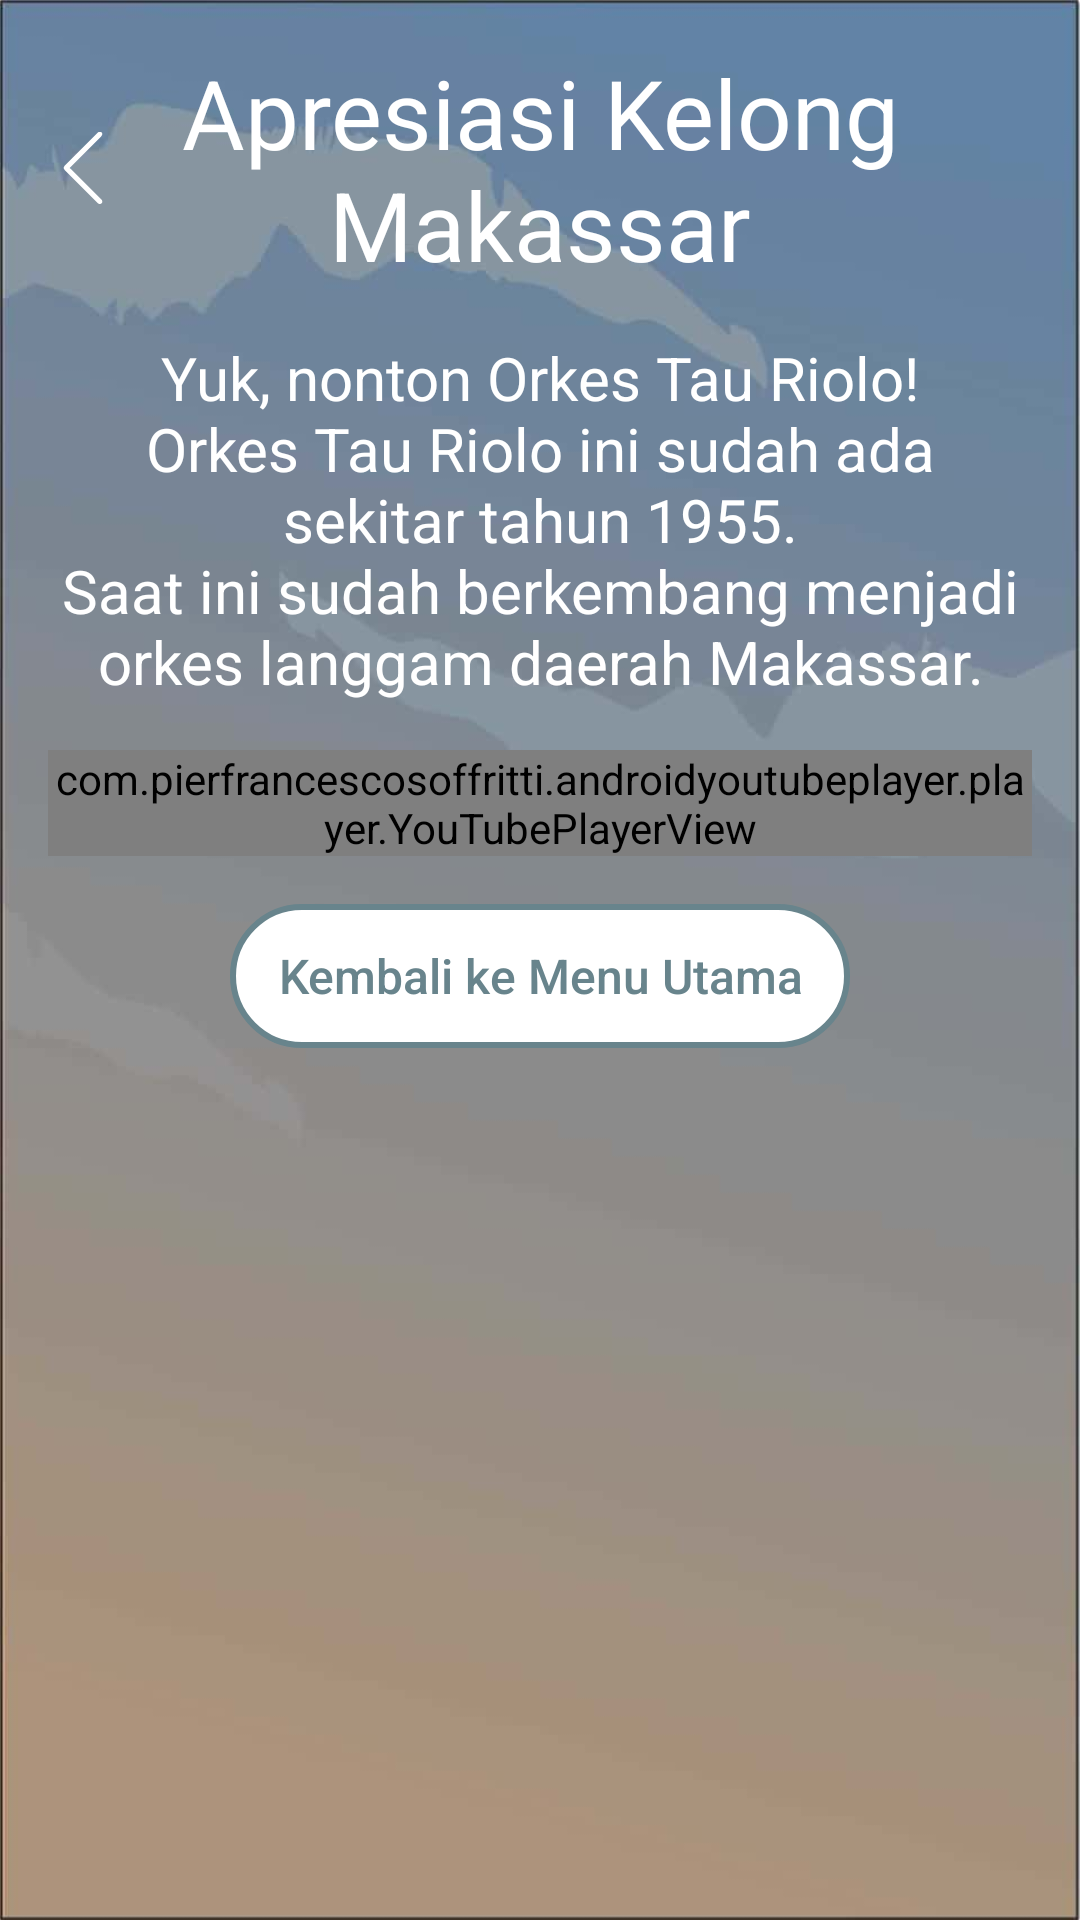

Layout XML and referenced resources for this Android screen:
<!-- AndroidManifest.xml: activity theme AppTheme.NoActionBar -->
<!-- res/layout/activity_info_kelong.xml -->
<?xml version="1.0" encoding="utf-8"?>
<LinearLayout xmlns:android="http://schemas.android.com/apk/res/android"
    xmlns:tools="http://schemas.android.com/tools"
    android:layout_width="match_parent"
    android:layout_height="match_parent"
    android:padding="16dp"
    android:background="@drawable/track_background"
    android:orientation="vertical"
    tools:context=".ui.tutorial.InfoKelongActivity">

    <RelativeLayout
        android:layout_width="match_parent"
        android:layout_height="wrap_content"
        android:layout_marginBottom="16dp">

        <ImageView
            android:id="@+id/image_back"
            android:layout_width="wrap_content"
            android:layout_height="wrap_content"
            android:src="@drawable/ic_action_back"
            android:layout_centerVertical="true"
            android:tint="@color/colorPrimary" />

        <TextView
            android:id="@+id/text_title"
            fontPath="fonts/BackToBlackDemo.ttf"
            android:layout_width="match_parent"
            android:layout_height="wrap_content"
            android:text="@string/label_info_kelong"
            android:textColor="@color/colorPrimary"
            android:textSize="32sp"
            android:textAlignment="center"
            android:layout_centerVertical="true"
            android:layout_centerHorizontal="true"/>
    </RelativeLayout>

    <TextView
        android:layout_width="match_parent"
        android:layout_height="wrap_content"
        android:text="@string/text_info_kelong_desc"
        android:textColor="@color/colorPrimary"
        android:textSize="20sp"
        android:textAlignment="center"/>
    
    <com.pierfrancescosoffritti.androidyoutubeplayer.player.YouTubePlayerView
        android:id="@+id/youtube_player"
        android:layout_marginTop="16dp"
        android:layout_width="match_parent"
        android:layout_height="wrap_content" />

    <Button
        style="@style/MyButton.Small"
        android:id="@+id/button_back_menu"
        android:layout_width="wrap_content"
        android:layout_height="wrap_content"
        android:layout_marginTop="16dp"
        android:layout_gravity="center_horizontal"
        android:text="@string/label_back_to_menu" />
</LinearLayout>
<!-- resources referenced by this layout -->
<resources>
  <color name="colorPrimary">#FFFFFF</color>
  <!-- drawable ic_action_back (drawable) -->
  <vector xmlns:android="http://schemas.android.com/apk/res/android"
      android:width="24dp"
      android:height="24dp"
      android:viewportWidth="24.0"
      android:viewportHeight="24.0">
      <path
          android:fillColor="#FF000000"
          android:pathData="M7.2,12c0.1,0.1 0.2,0.2 0.3,0.2c3.4,3.4 6.8,6.8 10.2,10.2c0.2,0.2 0.4,0.4 0.4,0.8c0,0.3 -0.2,0.6 -0.5,0.7c-0.3,0.2 -0.6,0.1 -0.9,-0.1c-0.1,-0.1 -0.2,-0.1 -0.2,-0.2c-3.6,-3.6 -7.3,-7.2 -10.9,-10.9c-0.5,-0.5 -0.5,-1 0,-1.5c3.6,-3.6 7.3,-7.3 10.9,-10.9c0.2,-0.2 0.4,-0.4 0.7,-0.4c0.4,0 0.6,0.1 0.8,0.4c0.2,0.3 0.1,0.6 -0.1,0.9c-0.1,0.1 -0.2,0.2 -0.2,0.3c-3.4,3.4 -6.7,6.7 -10.1,10.1C7.4,11.8 7.4,11.9 7.2,12z"/>
  </vector>
  <!-- drawable track_background: jpg bitmap (drawable-hdpi, 6308 bytes) -->
  <string name="label_back_to_menu">Kembali ke Menu Utama</string>
  <string name="label_info_kelong">Apresiasi Kelong Makassar</string>
  <string name="text_info_kelong_desc">Yuk, nonton Orkes Tau Riolo!\nOrkes Tau Riolo ini sudah ada sekitar tahun 1955.\nSaat ini sudah berkembang menjadi orkes langgam daerah Makassar.</string>
  <style name="MyButton.Small" parent="MyButton">
          <item name="android:textSize">16sp</item>
          <item name="android:paddingLeft">16dp</item>
          <item name="android:paddingRight">16dp</item>
          <item name="android:paddingTop">4dp</item>
          <item name="android:paddingBottom">4dp</item>
      </style>
  <style name="AppTheme.NoActionBar">
          <item name="windowActionBar">false</item>
          <item name="windowNoTitle">true</item>
      </style>
  <style name="MyButton" parent="Widget.AppCompat.Button.Borderless">
          <item name="android:background">@drawable/button_default</item>
          <item name="android:textAllCaps">false</item>
          <item name="android:textSize">20sp</item>
          <item name="android:textColor">@color/colorPrimaryDark</item>
          <item name="fontPath">fonts/ArcherBold.otf</item>
      </style>
  <!-- drawable button_default (drawable) -->
  <?xml version="1.0" encoding="utf-8"?>
  <selector xmlns:android="http://schemas.android.com/apk/res/android">
      <item android:state_pressed="true" android:color="@color/colorPrimary">
          <shape android:shape="rectangle">
              <stroke android:color="@color/colorAccent" android:width="2dp" />
              <corners android:radius="32dp" />
              <solid android:color="@color/colorAccent"/>
          </shape>
      </item>
      <item android:state_focused="true" android:color="@color/colorPrimary">
          <shape android:shape="rectangle">
              <stroke android:color="@color/colorAccent" android:width="2dp" />
              <corners android:radius="32dp" />
              <solid android:color="@color/colorAccent"/>
          </shape>
      </item>
      <item>
          <shape android:shape="rectangle" android:color="@color/colorButtonText">
              <stroke android:color="@color/colorPrimaryDark" android:width="2dp" />
              <corners android:radius="32dp" />
              <solid android:color="@color/colorPrimary"/>
          </shape>
      </item>
  </selector>
  <color name="colorPrimaryDark">#68848C</color>
  <color name="colorAccent">#5F5D5E</color>
  <color name="colorButtonText">#717171</color>
</resources>
